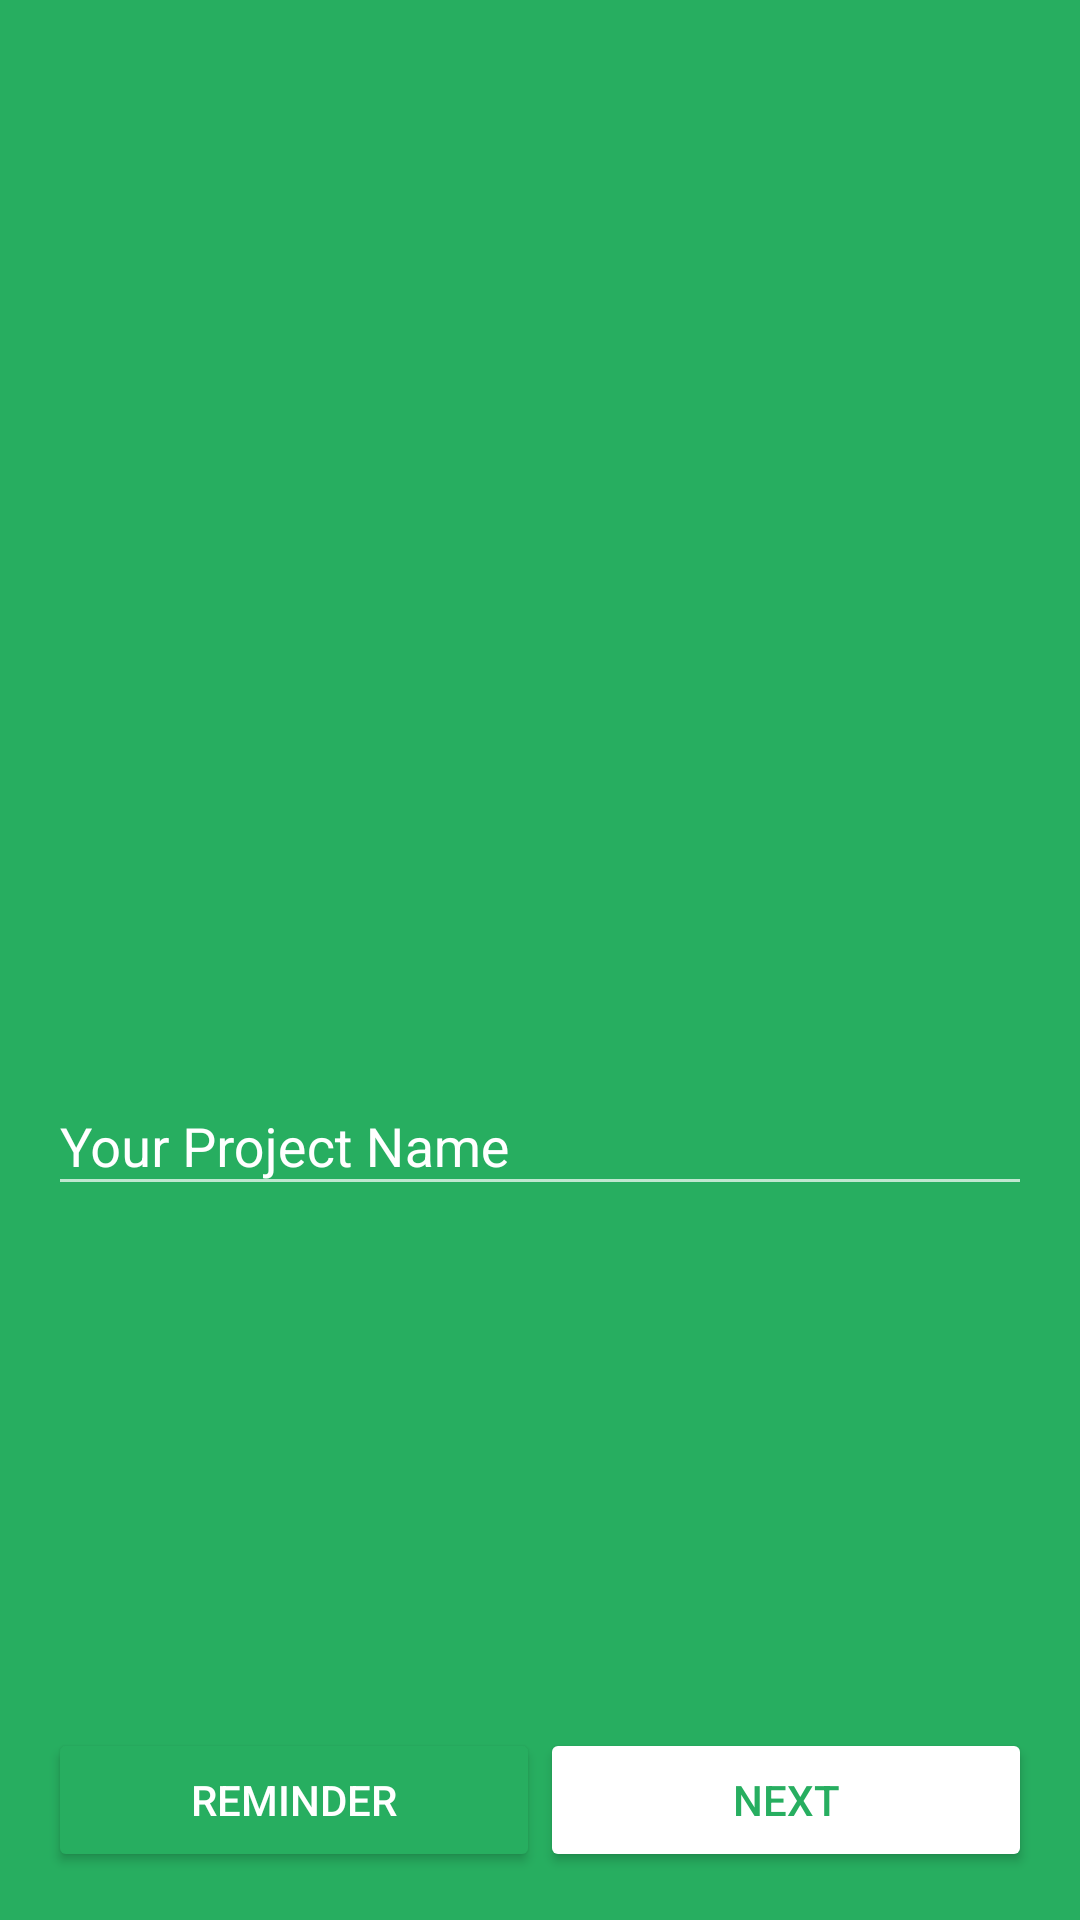

Android layout source for this screen:
<!-- AndroidManifest.xml: application theme AppTheme -->
<!-- res/layout/activity_main.xml -->
<?xml version="1.0" encoding="utf-8"?>
<LinearLayout xmlns:android="http://schemas.android.com/apk/res/android"
    xmlns:app="http://schemas.android.com/apk/res-auto"
    xmlns:tools="http://schemas.android.com/tools"
    android:id="@+id/activity_main"
    android:layout_width="match_parent"
    android:layout_height="match_parent"
    android:paddingBottom="@dimen/activity_vertical_margin"
    android:paddingLeft="@dimen/activity_horizontal_margin"
    android:paddingRight="@dimen/activity_horizontal_margin"
    android:paddingTop="@dimen/activity_vertical_margin"
    android:orientation="vertical"

    android:background="@color/colorBackground"
    tools:context="com.ziterz.mate.MainActivity">

    <ImageView
        android:layout_width="@dimen/logo_extra_width"
        android:layout_height="@dimen/logo_extra_width"
        app:srcCompat="@drawable/logo"
        android:id="@+id/imageView"
        android:layout_marginTop="@dimen/logo_margin_top"
        android:layout_gravity="center"
        android:contentDescription="@string/logo_text" />

    <android.support.design.widget.TextInputLayout
        android:layout_marginTop="@dimen/form_margin"
        android:id="@+id/username_text_input_layout"
        android:layout_width="match_parent"
        android:layout_height="wrap_content"
        app:hintTextAppearance="@style/TextAppearence.App.TextInputLayout"
        android:textColorHint="@color/white">

        <EditText
            android:layout_width="match_parent"
            android:layout_height="wrap_content"
            android:inputType="textPersonName"
            android:ems="10"
            android:layout_marginTop="@dimen/form_margin"
            android:id="@+id/editText2"
            android:textSize="@dimen/text_size_input"
            android:textColor="@color/white"
            android:layout_alignParentTop="true"
            android:hint="@string/project_title"/>

    </android.support.design.widget.TextInputLayout>

    <RelativeLayout
        android:layout_width="match_parent"
        android:layout_height="wrap_content"
        android:layout_gravity="end">

        <Button
            android:text="@string/reminder_btn"
            android:onClick="ReminderProject"
            android:textColor="@color/white"
            android:layout_width="0dp"
            android:layout_height="wrap_content"
            android:id="@+id/reminder_btn"
            android:backgroundTint="@color/colorBackground"
            android:layout_alignParentBottom="true"
            android:layout_alignParentLeft="true"
            android:layout_alignParentStart="true"
            android:layout_alignRight="@+id/divider1"
            android:layout_alignEnd="@+id/divider1"/>

        <View android:id="@+id/divider1"
            android:layout_width="0dp"
            android:layout_height="0dp"
            android:layout_alignParentBottom="true"
            android:layout_centerHorizontal="true"/>

        <Button
            android:text="@string/next_btn"
            android:textColor="@color/colorBackground"
            android:layout_width="0dp"
            android:layout_height="wrap_content"
            android:backgroundTint="@color/white"
            android:layout_alignParentRight="true"
            android:layout_alignParentEnd="true"
            android:id="@+id/next_btn"
            android:layout_alignParentBottom="true"
            android:onClick="OpenLoginView"
            android:layout_alignLeft="@+id/divider1"
            android:layout_alignStart="@+id/divider1"/>

    </RelativeLayout>

</LinearLayout>
<!-- resources referenced by this layout -->
<resources>
  <color name="colorBackground">#27ae60</color>
  <color name="white">#ffffff</color>
  <dimen name="activity_horizontal_margin">16dp</dimen>
  <dimen name="activity_vertical_margin">16dp</dimen>
  <dimen name="form_margin">50dp</dimen>
  <dimen name="logo_extra_width">130dp</dimen>
  <dimen name="logo_margin_top">150dp</dimen>
  <dimen name="text_size_input">18sp</dimen>
  <string name="logo_text">Logo</string>
  <string name="next_btn">Next</string>
  <string name="project_title">Your Project Name</string>
  <string name="reminder_btn">Reminder</string>
  <style name="TextAppearence.App.TextInputLayout" parent="@android:style/TextAppearance">
          <item name="android:textColor">@color/white</item>
          <item name="colorControlNormal">@color/white</item>
          <item name="colorControlActivated">@color/white</item>
          <item name="colorControlHighlight">@color/white</item>
          <item name="colorAccent">@color/white</item>
          <item name="android:textColorHint">@color/white</item>
      </style>
  <style name="AppTheme" parent="Theme.AppCompat.NoActionBar">
          
          <item name="colorPrimary">@color/colorPrimary</item>
          <item name="colorPrimaryDark">@color/colorPrimaryDark</item>
          <item name="colorAccent">@color/colorAccent</item>
      </style>
  <color name="colorPrimary">#27ae60</color>
  <color name="colorPrimaryDark">#239c56</color>
  <color name="colorAccent">#eeeeee</color>
</resources>
